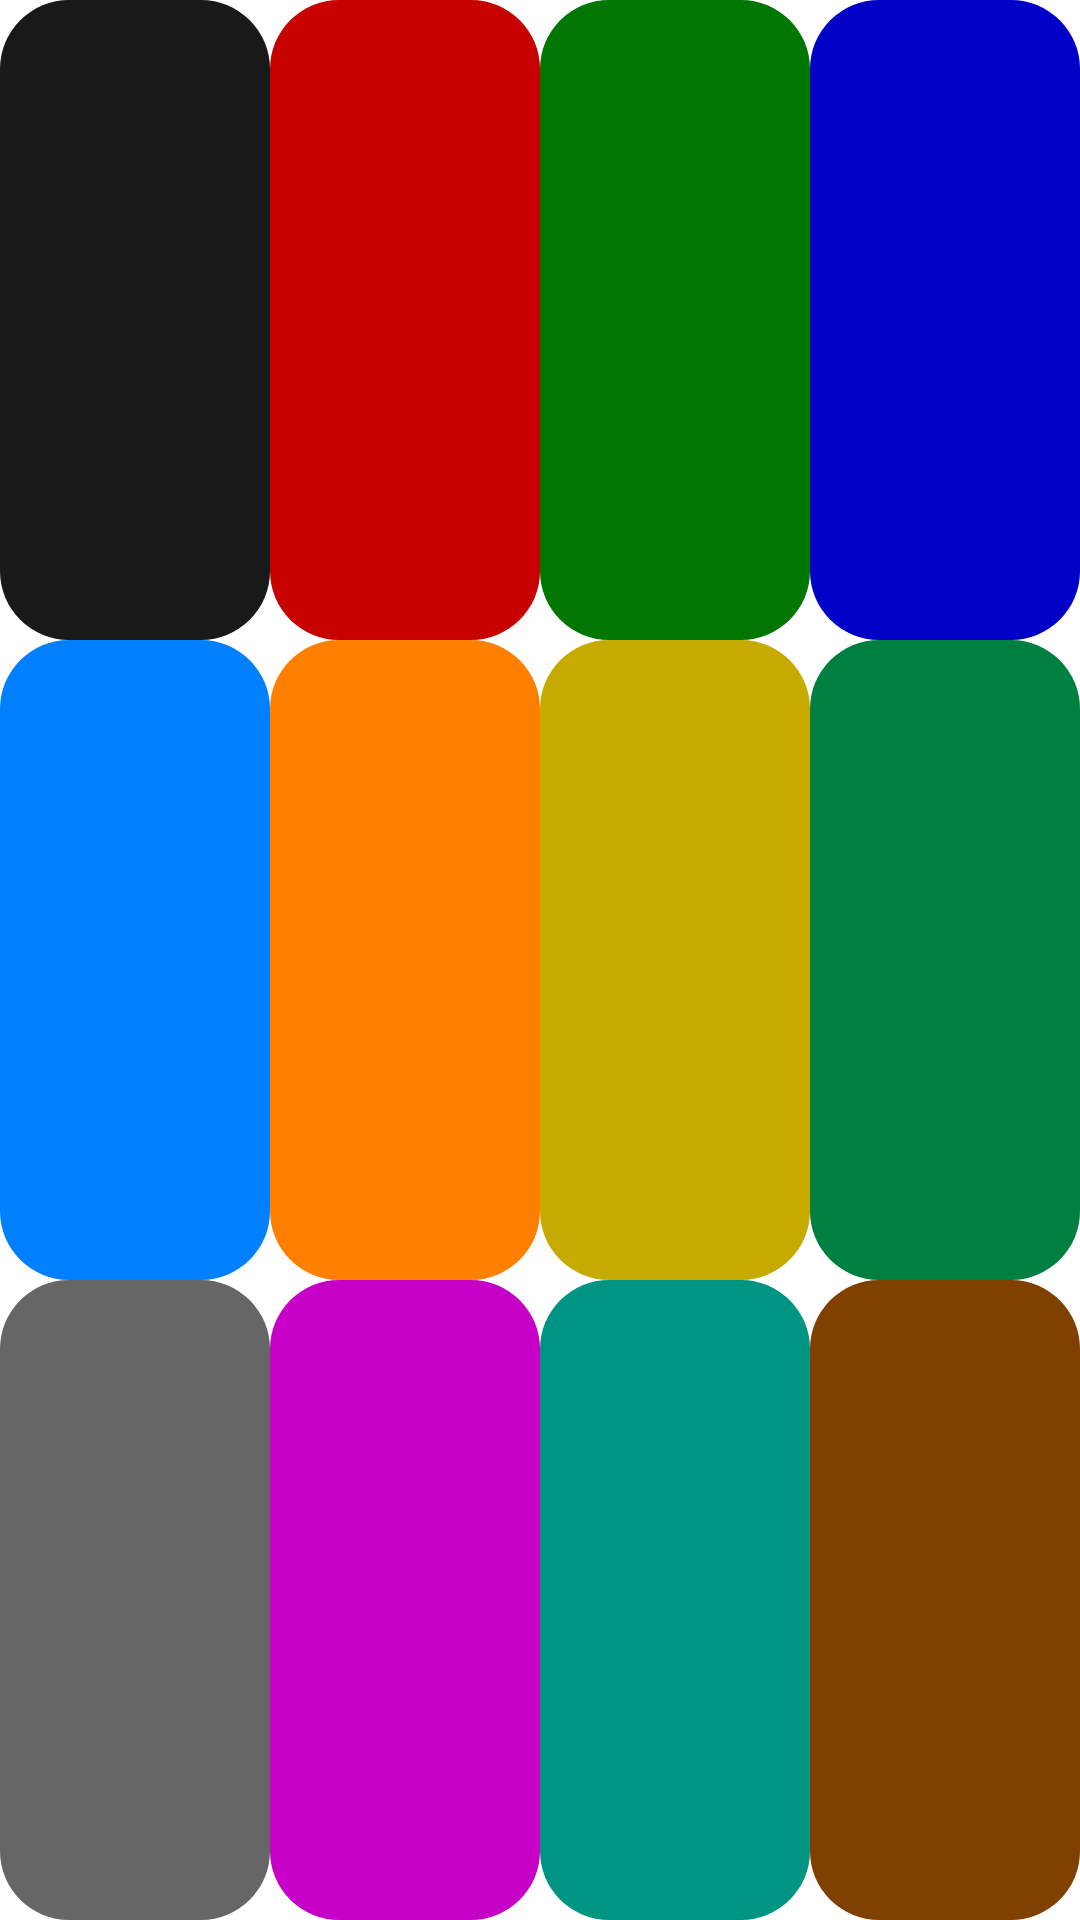

This screen was rendered from an Android layout file. Write that file and the resources it references.
<!-- AndroidManifest.xml: fallback theme Theme.MaterialComponents.DayNight.NoActionBar -->
<!-- res/layout/available_sensors.xml -->
<?xml version="1.0" encoding="utf-8"?>
<LinearLayout
  xmlns:android="http://schemas.android.com/apk/res/android"
  android:layout_width="match_parent"
  android:layout_height="match_parent" android:id="@+id/available_sensors_container" android:orientation="vertical">
    <LinearLayout android:id="@+id/linearLayout1" android:layout_width="match_parent" android:layout_weight="1" android:layout_height="match_parent">
        <LinearLayout android:orientation="vertical" android:id="@+id/proximity_container" android:layout_width="wrap_content" android:background="@drawable/proximity_sensor_data_bg" android:layout_height="match_parent" android:layout_weight="25"></LinearLayout>
        <LinearLayout android:orientation="vertical" android:id="@+id/accelerometer_container" android:background="@drawable/accelerometer_sensor_data_bg" android:layout_height="match_parent" android:layout_width="wrap_content" android:layout_weight="25"></LinearLayout>
        <LinearLayout android:orientation="vertical" android:id="@+id/gravity_container" android:layout_width="wrap_content" android:background="@drawable/gravity_sensor_data_bg" android:layout_height="match_parent" android:layout_weight="25"></LinearLayout>
        <LinearLayout android:orientation="vertical" android:id="@+id/gyroscope_container" android:layout_width="wrap_content" android:background="@drawable/gyroscope_sensor_data_bg" android:layout_height="match_parent" android:layout_weight="25"></LinearLayout>
    </LinearLayout>
    <LinearLayout android:id="@+id/linearLayout2" android:layout_width="match_parent" android:layout_weight="1" android:layout_height="match_parent">
        <LinearLayout android:orientation="vertical" android:id="@+id/orientation_container" android:layout_width="wrap_content" android:layout_weight="25" android:background="@drawable/orientation_sensor_data_bg" android:layout_height="match_parent"></LinearLayout>
        <LinearLayout android:orientation="vertical" android:id="@+id/linear_acceleration_container" android:layout_width="wrap_content" android:layout_weight="25" android:background="@drawable/linear_acceleration_sensor_data_bg" android:layout_height="match_parent"></LinearLayout>
        <LinearLayout android:orientation="vertical" android:id="@+id/magnetic_field_container" android:layout_width="wrap_content" android:layout_weight="25" android:background="@drawable/magnetic_field_sensor_data_bg" android:layout_height="match_parent"></LinearLayout>
        <LinearLayout android:orientation="vertical" android:id="@+id/temperature_container" android:layout_width="wrap_content" android:layout_weight="25" android:background="@drawable/temperature_sensor_data_bg" android:layout_height="match_parent"></LinearLayout>
    </LinearLayout>
    <LinearLayout android:id="@+id/linearLayout3" android:layout_width="match_parent" android:layout_weight="1" android:layout_height="match_parent">
        <LinearLayout android:id="@+id/unknown_sensor_container" android:background="@drawable/unknown_sensor_data_bg" android:orientation="vertical" android:layout_height="match_parent" android:layout_width="wrap_content" android:layout_weight="25"></LinearLayout>
        <LinearLayout android:orientation="vertical" android:id="@+id/rotation_vector_container" android:layout_width="wrap_content" android:layout_weight="25" android:background="@drawable/rotation_sensor_data_bg" android:layout_height="match_parent"></LinearLayout>
        <LinearLayout android:orientation="vertical" android:id="@+id/light_container" android:layout_width="wrap_content" android:layout_weight="25" android:background="@drawable/light_sensor_data_bg" android:layout_height="match_parent"></LinearLayout>
        <LinearLayout android:orientation="vertical" android:id="@+id/pressure_container" android:layout_width="wrap_content" android:layout_weight="25" android:background="@drawable/pressure_sensor_data_bg" android:layout_height="match_parent"></LinearLayout>
    </LinearLayout>
    
</LinearLayout>
<!-- resources referenced by this layout -->
<resources>
  <!-- drawable accelerometer_sensor_data_bg (drawable) -->
  <?xml version="1.0" encoding="utf-8"?>
  <shape xmlns:android="http://schemas.android.com/apk/res/android" android:shape="rectangle">
      <solid android:color="@color/accelerometer"/>
      <corners android:radius="23dip"/>
  </shape>
  <!-- drawable gravity_sensor_data_bg (drawable) -->
  <?xml version="1.0" encoding="utf-8"?>
  <shape xmlns:android="http://schemas.android.com/apk/res/android" android:shape="rectangle">
      <solid android:color="@color/gravity"/>
      <corners android:radius="23dip"/>
  </shape>
  <!-- drawable gyroscope_sensor_data_bg (drawable) -->
  <?xml version="1.0" encoding="utf-8"?>
  <shape xmlns:android="http://schemas.android.com/apk/res/android" android:shape="rectangle">
      <solid android:color="@color/gyroscope"/>
      <corners android:radius="23dip"/>
  </shape>
  <!-- drawable light_sensor_data_bg (drawable) -->
  <?xml version="1.0" encoding="utf-8"?>
  <shape xmlns:android="http://schemas.android.com/apk/res/android" android:shape="rectangle">
      <solid android:color="@color/light"/>
      <corners android:radius="23dip"/>
  </shape>
  <!-- drawable linear_acceleration_sensor_data_bg (drawable) -->
  <?xml version="1.0" encoding="utf-8"?>
  <shape xmlns:android="http://schemas.android.com/apk/res/android" android:shape="rectangle">
      <solid android:color="@color/linear_acceleration"/>
      <corners android:radius="23dip"/>
  </shape>
  <!-- drawable magnetic_field_sensor_data_bg (drawable) -->
  <?xml version="1.0" encoding="utf-8"?>
  <shape xmlns:android="http://schemas.android.com/apk/res/android" android:shape="rectangle">
      <solid android:color="@color/magnetic_field"/>
      <corners android:radius="23dip"/>
  </shape>
  <!-- drawable orientation_sensor_data_bg (drawable) -->
  <?xml version="1.0" encoding="utf-8"?>
  <shape xmlns:android="http://schemas.android.com/apk/res/android" android:shape="rectangle">
      <solid android:color="@color/orientation"/>
      <corners android:radius="23dip"/>
  </shape>
  <!-- drawable pressure_sensor_data_bg (drawable) -->
  <?xml version="1.0" encoding="utf-8"?>
  <shape xmlns:android="http://schemas.android.com/apk/res/android" android:shape="rectangle">
      <solid android:color="@color/pressure"/>
      <corners android:radius="23dip"/>
  </shape>
  <!-- drawable proximity_sensor_data_bg (drawable) -->
  <?xml version="1.0" encoding="utf-8"?>
  <shape xmlns:android="http://schemas.android.com/apk/res/android" android:shape="rectangle">
      <solid android:color="@color/proximity"/>
      <corners android:radius="23dip"/>
  </shape>
  <!-- drawable rotation_sensor_data_bg (drawable) -->
  <?xml version="1.0" encoding="utf-8"?>
  <shape xmlns:android="http://schemas.android.com/apk/res/android" android:shape="rectangle">
      <solid android:color="@color/rotation"/>
      <corners android:radius="23dip"/>
  </shape>
  <!-- drawable temperature_sensor_data_bg (drawable) -->
  <?xml version="1.0" encoding="utf-8"?>
  <shape xmlns:android="http://schemas.android.com/apk/res/android" android:shape="rectangle">
      <solid android:color="@color/temperature"/>
      <corners android:radius="23dip"/>
  </shape>
  <!-- drawable unknown_sensor_data_bg (drawable) -->
  <?xml version="1.0" encoding="utf-8"?>
  <shape xmlns:android="http://schemas.android.com/apk/res/android" android:shape="rectangle">
      <solid android:color="@color/unknown"/>
      <corners android:radius="23dip"/>
  </shape>
  <color name="accelerometer">#ffc70000</color>
  <color name="gravity">#ff007700</color>
  <color name="gyroscope">#0000c7</color>
  <color name="light">#ff009483</color>
  <color name="linear_acceleration">#ffff8000</color>
  <color name="magnetic_field">#ffc6aa00</color>
  <color name="orientation">#ff0080FF</color>
  <color name="pressure">#ff804000</color>
  <color name="proximity">#ff191919</color>
  <color name="rotation">#ffc700c7</color>
  <color name="temperature">#ff008040</color>
  <color name="unknown">#ff666666</color>
</resources>
